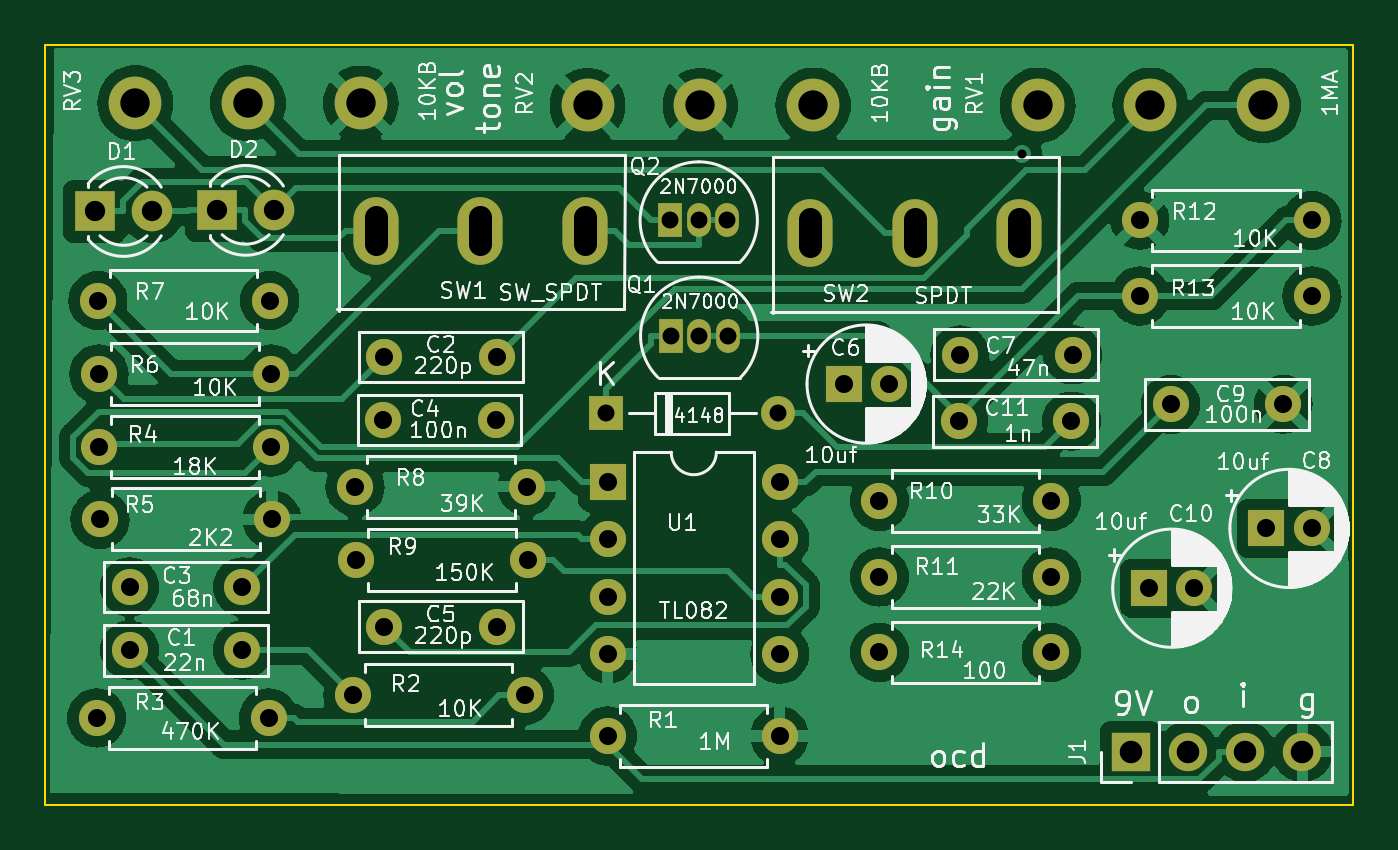
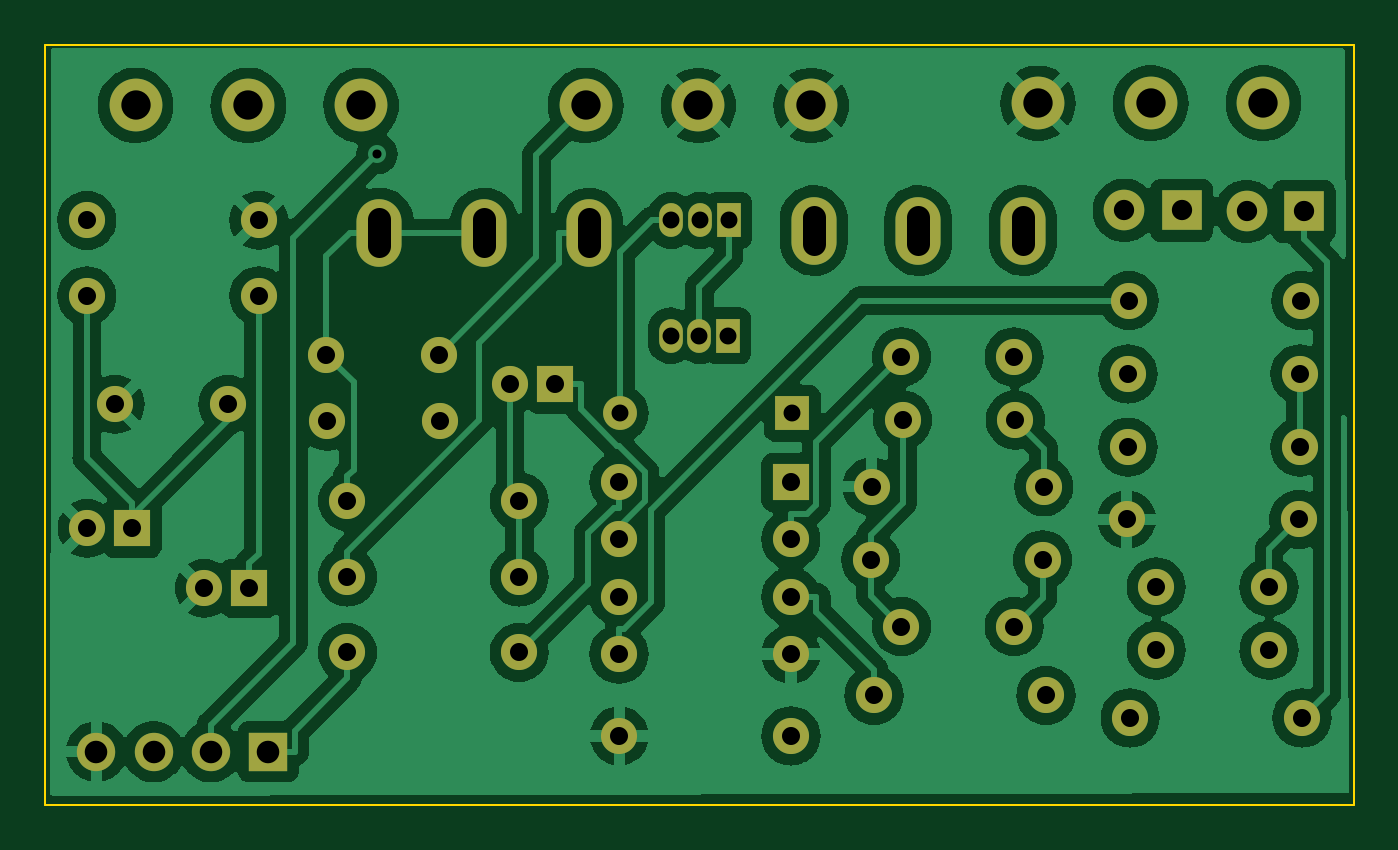
Circuit board: 11 layer files. Board 58.0 x 33.7 mm.
- bottom_copper: ocd-B_Cu.gbr (144164 bytes)
- bottom_mask: ocd-B_Mask.gbr (3888 bytes)
- paste: ocd-B_Paste.gbr (474 bytes)
- bottom_silk: ocd-B_Silkscreen.gbr (475 bytes)
- outline: ocd-Edge_Cuts.gbr (700 bytes)
- top_copper: ocd-F_Cu.gbr (110124 bytes)
- top_mask: ocd-F_Mask.gbr (3888 bytes)
- paste: ocd-F_Paste.gbr (474 bytes)
- top_silk: ocd-F_Silkscreen.gbr (145328 bytes)
- drill: ocd-NPTH.drl (304 bytes)
- drill: ocd-PTH.drl (1989 bytes)

=== bottom_copper: ocd-B_Cu.gbr (144164 bytes, source omitted) ===
=== bottom_mask: ocd-B_Mask.gbr ===
%TF.GenerationSoftware,KiCad,Pcbnew,7.0.11+dfsg-1build4*%
%TF.CreationDate,2026-04-12T22:53:45-04:00*%
%TF.ProjectId,ocd,6f63642e-6b69-4636-9164-5f7063625858,rev?*%
%TF.SameCoordinates,Original*%
%TF.FileFunction,Soldermask,Bot*%
%TF.FilePolarity,Negative*%
%FSLAX46Y46*%
G04 Gerber Fmt 4.6, Leading zero omitted, Abs format (unit mm)*
G04 Created by KiCad (PCBNEW 7.0.11+dfsg-1build4) date 2026-04-12 22:53:45*
%MOMM*%
%LPD*%
G01*
G04 APERTURE LIST*
%ADD10C,1.600000*%
%ADD11R,1.800000X1.800000*%
%ADD12C,1.800000*%
%ADD13O,1.600000X1.600000*%
%ADD14O,2.000000X3.000000*%
%ADD15C,2.340000*%
%ADD16R,1.600000X1.600000*%
%ADD17R,1.050000X1.500000*%
%ADD18O,1.050000X1.500000*%
%ADD19R,1.700000X1.700000*%
%ADD20O,1.700000X1.700000*%
%ADD21R,1.500000X1.500000*%
%ADD22O,1.500000X1.500000*%
G04 APERTURE END LIST*
D10*
%TO.C,C3*%
X53750000Y-72800000D03*
X58750000Y-72800000D03*
%TD*%
D11*
%TO.C,D2*%
X57625000Y-56100000D03*
D12*
X60165000Y-56100000D03*
%TD*%
D10*
%TO.C,C5*%
X65050000Y-74550000D03*
X70050000Y-74550000D03*
%TD*%
%TO.C,R12*%
X98540000Y-56550000D03*
D13*
X106160000Y-56550000D03*
%TD*%
D10*
%TO.C,R9*%
X63790000Y-71600000D03*
D13*
X71410000Y-71600000D03*
%TD*%
D14*
%TO.C,SW1*%
X64664500Y-57000000D03*
X69300000Y-57000000D03*
X73935500Y-57000000D03*
%TD*%
D15*
%TO.C,RV1*%
X104000000Y-51450000D03*
X99000000Y-51450000D03*
X94000000Y-51450000D03*
%TD*%
D11*
%TO.C,D1*%
X52210000Y-56150000D03*
D12*
X54750000Y-56150000D03*
%TD*%
D10*
%TO.C,C9*%
X104900000Y-64700000D03*
X99900000Y-64700000D03*
%TD*%
D16*
%TO.C,C6*%
X85400000Y-63800000D03*
D10*
X87400000Y-63800000D03*
%TD*%
%TO.C,C2*%
X65050000Y-62600000D03*
X70050000Y-62600000D03*
%TD*%
%TO.C,R10*%
X86990000Y-69000000D03*
D13*
X94610000Y-69000000D03*
%TD*%
D10*
%TO.C,R11*%
X86990000Y-72350000D03*
D13*
X94610000Y-72350000D03*
%TD*%
D17*
%TO.C,Q2*%
X77710000Y-56550000D03*
D18*
X78980000Y-56550000D03*
X80250000Y-56550000D03*
%TD*%
D16*
%TO.C,C8*%
X104144900Y-70200000D03*
D10*
X106144900Y-70200000D03*
%TD*%
D15*
%TO.C,RV2*%
X84050000Y-51450000D03*
X79050000Y-51450000D03*
X74050000Y-51450000D03*
%TD*%
D16*
%TO.C,C10*%
X98950000Y-72850000D03*
D10*
X100950000Y-72850000D03*
%TD*%
D17*
%TO.C,Q1*%
X77730000Y-61660000D03*
D18*
X79000000Y-61660000D03*
X80270000Y-61660000D03*
%TD*%
D10*
%TO.C,R6*%
X52390000Y-63350000D03*
D13*
X60010000Y-63350000D03*
%TD*%
D10*
%TO.C,R3*%
X52290000Y-78600000D03*
D13*
X59910000Y-78600000D03*
%TD*%
D19*
%TO.C,J1*%
X98120000Y-80100000D03*
D20*
X100660000Y-80100000D03*
X103200000Y-80100000D03*
X105740000Y-80100000D03*
%TD*%
D10*
%TO.C,C7*%
X90550000Y-62500000D03*
X95550000Y-62500000D03*
%TD*%
%TO.C,R7*%
X52340000Y-60100000D03*
D13*
X59960000Y-60100000D03*
%TD*%
D10*
%TO.C,C1*%
X53750000Y-75600000D03*
X58750000Y-75600000D03*
%TD*%
D15*
%TO.C,RV3*%
X64000000Y-51350000D03*
X59000000Y-51350000D03*
X54000000Y-51350000D03*
%TD*%
D10*
%TO.C,R13*%
X98540000Y-59900000D03*
D13*
X106160000Y-59900000D03*
%TD*%
D10*
%TO.C,R4*%
X52390000Y-66600000D03*
D13*
X60010000Y-66600000D03*
%TD*%
D10*
%TO.C,R5*%
X52440000Y-69800000D03*
D13*
X60060000Y-69800000D03*
%TD*%
D14*
%TO.C,SW2*%
X83914500Y-57100000D03*
X88550000Y-57100000D03*
X93185500Y-57100000D03*
%TD*%
D10*
%TO.C,R8*%
X63740000Y-68350000D03*
D13*
X71360000Y-68350000D03*
%TD*%
D10*
%TO.C,R1*%
X74940000Y-79400000D03*
D13*
X82560000Y-79400000D03*
%TD*%
D21*
%TO.C,D3*%
X74885000Y-65100000D03*
D22*
X82505000Y-65100000D03*
%TD*%
D10*
%TO.C,C4*%
X65000000Y-65400000D03*
X70000000Y-65400000D03*
%TD*%
D16*
%TO.C,U1*%
X74950000Y-68150000D03*
D13*
X74950000Y-70690000D03*
X74950000Y-73230000D03*
X74950000Y-75770000D03*
X82570000Y-75770000D03*
X82570000Y-73230000D03*
X82570000Y-70690000D03*
X82570000Y-68150000D03*
%TD*%
D10*
%TO.C,R14*%
X86990000Y-75700000D03*
D13*
X94610000Y-75700000D03*
%TD*%
D10*
%TO.C,R2*%
X63640000Y-77600000D03*
D13*
X71260000Y-77600000D03*
%TD*%
D10*
%TO.C,C11*%
X90500000Y-65450000D03*
X95500000Y-65450000D03*
%TD*%
M02*

=== paste: ocd-B_Paste.gbr ===
%TF.GenerationSoftware,KiCad,Pcbnew,7.0.11+dfsg-1build4*%
%TF.CreationDate,2026-04-12T22:53:45-04:00*%
%TF.ProjectId,ocd,6f63642e-6b69-4636-9164-5f7063625858,rev?*%
%TF.SameCoordinates,Original*%
%TF.FileFunction,Paste,Bot*%
%TF.FilePolarity,Positive*%
%FSLAX46Y46*%
G04 Gerber Fmt 4.6, Leading zero omitted, Abs format (unit mm)*
G04 Created by KiCad (PCBNEW 7.0.11+dfsg-1build4) date 2026-04-12 22:53:45*
%MOMM*%
%LPD*%
G01*
G04 APERTURE LIST*
G04 APERTURE END LIST*
M02*

=== bottom_silk: ocd-B_Silkscreen.gbr ===
%TF.GenerationSoftware,KiCad,Pcbnew,7.0.11+dfsg-1build4*%
%TF.CreationDate,2026-04-12T22:53:45-04:00*%
%TF.ProjectId,ocd,6f63642e-6b69-4636-9164-5f7063625858,rev?*%
%TF.SameCoordinates,Original*%
%TF.FileFunction,Legend,Bot*%
%TF.FilePolarity,Positive*%
%FSLAX46Y46*%
G04 Gerber Fmt 4.6, Leading zero omitted, Abs format (unit mm)*
G04 Created by KiCad (PCBNEW 7.0.11+dfsg-1build4) date 2026-04-12 22:53:45*
%MOMM*%
%LPD*%
G01*
G04 APERTURE LIST*
G04 APERTURE END LIST*
M02*

=== outline: ocd-Edge_Cuts.gbr ===
%TF.GenerationSoftware,KiCad,Pcbnew,7.0.11+dfsg-1build4*%
%TF.CreationDate,2026-04-12T22:53:45-04:00*%
%TF.ProjectId,ocd,6f63642e-6b69-4636-9164-5f7063625858,rev?*%
%TF.SameCoordinates,Original*%
%TF.FileFunction,Profile,NP*%
%FSLAX46Y46*%
G04 Gerber Fmt 4.6, Leading zero omitted, Abs format (unit mm)*
G04 Created by KiCad (PCBNEW 7.0.11+dfsg-1build4) date 2026-04-12 22:53:45*
%MOMM*%
%LPD*%
G01*
G04 APERTURE LIST*
%TA.AperFunction,Profile*%
%ADD10C,0.100000*%
%TD*%
G04 APERTURE END LIST*
D10*
X108000000Y-82450000D02*
X50000000Y-82450000D01*
X50000000Y-48750000D02*
X108000000Y-48750000D01*
X50000000Y-48750000D02*
X50000000Y-82450000D01*
X108000000Y-82450000D02*
X108000000Y-48750000D01*
M02*

=== top_copper: ocd-F_Cu.gbr (110124 bytes, source omitted) ===
=== top_mask: ocd-F_Mask.gbr ===
%TF.GenerationSoftware,KiCad,Pcbnew,7.0.11+dfsg-1build4*%
%TF.CreationDate,2026-04-12T22:53:45-04:00*%
%TF.ProjectId,ocd,6f63642e-6b69-4636-9164-5f7063625858,rev?*%
%TF.SameCoordinates,Original*%
%TF.FileFunction,Soldermask,Top*%
%TF.FilePolarity,Negative*%
%FSLAX46Y46*%
G04 Gerber Fmt 4.6, Leading zero omitted, Abs format (unit mm)*
G04 Created by KiCad (PCBNEW 7.0.11+dfsg-1build4) date 2026-04-12 22:53:45*
%MOMM*%
%LPD*%
G01*
G04 APERTURE LIST*
%ADD10C,1.600000*%
%ADD11R,1.800000X1.800000*%
%ADD12C,1.800000*%
%ADD13O,1.600000X1.600000*%
%ADD14O,2.000000X3.000000*%
%ADD15C,2.340000*%
%ADD16R,1.600000X1.600000*%
%ADD17R,1.050000X1.500000*%
%ADD18O,1.050000X1.500000*%
%ADD19R,1.700000X1.700000*%
%ADD20O,1.700000X1.700000*%
%ADD21R,1.500000X1.500000*%
%ADD22O,1.500000X1.500000*%
G04 APERTURE END LIST*
D10*
%TO.C,C3*%
X53750000Y-72800000D03*
X58750000Y-72800000D03*
%TD*%
D11*
%TO.C,D2*%
X57625000Y-56100000D03*
D12*
X60165000Y-56100000D03*
%TD*%
D10*
%TO.C,C5*%
X65050000Y-74550000D03*
X70050000Y-74550000D03*
%TD*%
%TO.C,R12*%
X98540000Y-56550000D03*
D13*
X106160000Y-56550000D03*
%TD*%
D10*
%TO.C,R9*%
X63790000Y-71600000D03*
D13*
X71410000Y-71600000D03*
%TD*%
D14*
%TO.C,SW1*%
X64664500Y-57000000D03*
X69300000Y-57000000D03*
X73935500Y-57000000D03*
%TD*%
D15*
%TO.C,RV1*%
X104000000Y-51450000D03*
X99000000Y-51450000D03*
X94000000Y-51450000D03*
%TD*%
D11*
%TO.C,D1*%
X52210000Y-56150000D03*
D12*
X54750000Y-56150000D03*
%TD*%
D10*
%TO.C,C9*%
X104900000Y-64700000D03*
X99900000Y-64700000D03*
%TD*%
D16*
%TO.C,C6*%
X85400000Y-63800000D03*
D10*
X87400000Y-63800000D03*
%TD*%
%TO.C,C2*%
X65050000Y-62600000D03*
X70050000Y-62600000D03*
%TD*%
%TO.C,R10*%
X86990000Y-69000000D03*
D13*
X94610000Y-69000000D03*
%TD*%
D10*
%TO.C,R11*%
X86990000Y-72350000D03*
D13*
X94610000Y-72350000D03*
%TD*%
D17*
%TO.C,Q2*%
X77710000Y-56550000D03*
D18*
X78980000Y-56550000D03*
X80250000Y-56550000D03*
%TD*%
D16*
%TO.C,C8*%
X104144900Y-70200000D03*
D10*
X106144900Y-70200000D03*
%TD*%
D15*
%TO.C,RV2*%
X84050000Y-51450000D03*
X79050000Y-51450000D03*
X74050000Y-51450000D03*
%TD*%
D16*
%TO.C,C10*%
X98950000Y-72850000D03*
D10*
X100950000Y-72850000D03*
%TD*%
D17*
%TO.C,Q1*%
X77730000Y-61660000D03*
D18*
X79000000Y-61660000D03*
X80270000Y-61660000D03*
%TD*%
D10*
%TO.C,R6*%
X52390000Y-63350000D03*
D13*
X60010000Y-63350000D03*
%TD*%
D10*
%TO.C,R3*%
X52290000Y-78600000D03*
D13*
X59910000Y-78600000D03*
%TD*%
D19*
%TO.C,J1*%
X98120000Y-80100000D03*
D20*
X100660000Y-80100000D03*
X103200000Y-80100000D03*
X105740000Y-80100000D03*
%TD*%
D10*
%TO.C,C7*%
X90550000Y-62500000D03*
X95550000Y-62500000D03*
%TD*%
%TO.C,R7*%
X52340000Y-60100000D03*
D13*
X59960000Y-60100000D03*
%TD*%
D10*
%TO.C,C1*%
X53750000Y-75600000D03*
X58750000Y-75600000D03*
%TD*%
D15*
%TO.C,RV3*%
X64000000Y-51350000D03*
X59000000Y-51350000D03*
X54000000Y-51350000D03*
%TD*%
D10*
%TO.C,R13*%
X98540000Y-59900000D03*
D13*
X106160000Y-59900000D03*
%TD*%
D10*
%TO.C,R4*%
X52390000Y-66600000D03*
D13*
X60010000Y-66600000D03*
%TD*%
D10*
%TO.C,R5*%
X52440000Y-69800000D03*
D13*
X60060000Y-69800000D03*
%TD*%
D14*
%TO.C,SW2*%
X83914500Y-57100000D03*
X88550000Y-57100000D03*
X93185500Y-57100000D03*
%TD*%
D10*
%TO.C,R8*%
X63740000Y-68350000D03*
D13*
X71360000Y-68350000D03*
%TD*%
D10*
%TO.C,R1*%
X74940000Y-79400000D03*
D13*
X82560000Y-79400000D03*
%TD*%
D21*
%TO.C,D3*%
X74885000Y-65100000D03*
D22*
X82505000Y-65100000D03*
%TD*%
D10*
%TO.C,C4*%
X65000000Y-65400000D03*
X70000000Y-65400000D03*
%TD*%
D16*
%TO.C,U1*%
X74950000Y-68150000D03*
D13*
X74950000Y-70690000D03*
X74950000Y-73230000D03*
X74950000Y-75770000D03*
X82570000Y-75770000D03*
X82570000Y-73230000D03*
X82570000Y-70690000D03*
X82570000Y-68150000D03*
%TD*%
D10*
%TO.C,R14*%
X86990000Y-75700000D03*
D13*
X94610000Y-75700000D03*
%TD*%
D10*
%TO.C,R2*%
X63640000Y-77600000D03*
D13*
X71260000Y-77600000D03*
%TD*%
D10*
%TO.C,C11*%
X90500000Y-65450000D03*
X95500000Y-65450000D03*
%TD*%
M02*

=== paste: ocd-F_Paste.gbr ===
%TF.GenerationSoftware,KiCad,Pcbnew,7.0.11+dfsg-1build4*%
%TF.CreationDate,2026-04-12T22:53:45-04:00*%
%TF.ProjectId,ocd,6f63642e-6b69-4636-9164-5f7063625858,rev?*%
%TF.SameCoordinates,Original*%
%TF.FileFunction,Paste,Top*%
%TF.FilePolarity,Positive*%
%FSLAX46Y46*%
G04 Gerber Fmt 4.6, Leading zero omitted, Abs format (unit mm)*
G04 Created by KiCad (PCBNEW 7.0.11+dfsg-1build4) date 2026-04-12 22:53:45*
%MOMM*%
%LPD*%
G01*
G04 APERTURE LIST*
G04 APERTURE END LIST*
M02*

=== top_silk: ocd-F_Silkscreen.gbr (145328 bytes, source omitted) ===
=== drill: ocd-NPTH.drl ===
M48
; DRILL file {KiCad 7.0.11+dfsg-1build4} date Sun 12 Apr 2026 10:53:48 PM EDT
; FORMAT={-:-/ absolute / metric / decimal}
; #@! TF.CreationDate,2026-04-12T22:53:48-04:00
; #@! TF.GenerationSoftware,Kicad,Pcbnew,7.0.11+dfsg-1build4
; #@! TF.FileFunction,NonPlated,1,2,NPTH
FMAT,2
METRIC
%
G90
G05
M30

=== drill: ocd-PTH.drl ===
M48
; DRILL file {KiCad 7.0.11+dfsg-1build4} date Sun 12 Apr 2026 10:53:48 PM EDT
; FORMAT={-:-/ absolute / metric / decimal}
; #@! TF.CreationDate,2026-04-12T22:53:48-04:00
; #@! TF.GenerationSoftware,Kicad,Pcbnew,7.0.11+dfsg-1build4
; #@! TF.FileFunction,Plated,1,2,PTH
FMAT,2
METRIC
; #@! TA.AperFunction,Plated,PTH,ViaDrill
T1C0.400
; #@! TA.AperFunction,Plated,PTH,ComponentDrill
T2C0.750
; #@! TA.AperFunction,Plated,PTH,ComponentDrill
T3C0.800
; #@! TA.AperFunction,Plated,PTH,ComponentDrill
T4C0.900
; #@! TA.AperFunction,Plated,PTH,ComponentDrill
T5C1.000
; #@! TA.AperFunction,Plated,PTH,ComponentDrill
T6C1.300
%
G90
G05
T1
X93.294Y-53.599
T2
X74.885Y-65.1
X77.71Y-56.55
X77.73Y-61.66
X78.98Y-56.55
X79.0Y-61.66
X80.25Y-56.55
X80.27Y-61.66
X82.505Y-65.1
T3
X52.29Y-78.6
X52.34Y-60.1
X52.39Y-63.35
X52.39Y-66.6
X52.44Y-69.8
X53.75Y-72.8
X53.75Y-75.6
X58.75Y-72.8
X58.75Y-75.6
X59.91Y-78.6
X59.96Y-60.1
X60.01Y-63.35
X60.01Y-66.6
X60.06Y-69.8
X63.64Y-77.6
X63.74Y-68.35
X63.79Y-71.6
X65.0Y-65.4
X65.05Y-62.6
X65.05Y-74.55
X70.0Y-65.4
X70.05Y-62.6
X70.05Y-74.55
X71.26Y-77.6
X71.36Y-68.35
X71.41Y-71.6
X74.94Y-79.4
X74.95Y-68.15
X74.95Y-70.69
X74.95Y-73.23
X74.95Y-75.77
X82.56Y-79.4
X82.57Y-68.15
X82.57Y-70.69
X82.57Y-73.23
X82.57Y-75.77
X85.4Y-63.8
X86.99Y-69.0
X86.99Y-72.35
X86.99Y-75.7
X87.4Y-63.8
X90.5Y-65.45
X90.55Y-62.5
X94.61Y-69.0
X94.61Y-72.35
X94.61Y-75.7
X95.5Y-65.45
X95.55Y-62.5
X98.54Y-56.55
X98.54Y-59.9
X98.95Y-72.85
X99.9Y-64.7
X100.95Y-72.85
X104.145Y-70.2
X104.9Y-64.7
X106.145Y-70.2
X106.16Y-56.55
X106.16Y-59.9
T4
X52.21Y-56.15
X54.75Y-56.15
X57.625Y-56.1
X60.165Y-56.1
T5
X98.12Y-80.1
X100.66Y-80.1
X103.2Y-80.1
X105.74Y-80.1
T6
X54.0Y-51.35
X59.0Y-51.35
X64.0Y-51.35
X74.05Y-51.45
X79.05Y-51.45
X84.05Y-51.45
X94.0Y-51.45
X99.0Y-51.45
X104.0Y-51.45
T5
X64.665Y-57.6G85X64.665Y-56.4
G05
X69.3Y-57.6G85X69.3Y-56.4
G05
X73.935Y-57.6G85X73.935Y-56.4
G05
X83.914Y-57.7G85X83.914Y-56.5
G05
X88.55Y-57.7G85X88.55Y-56.5
G05
X93.185Y-57.7G85X93.185Y-56.5
G05
M30
